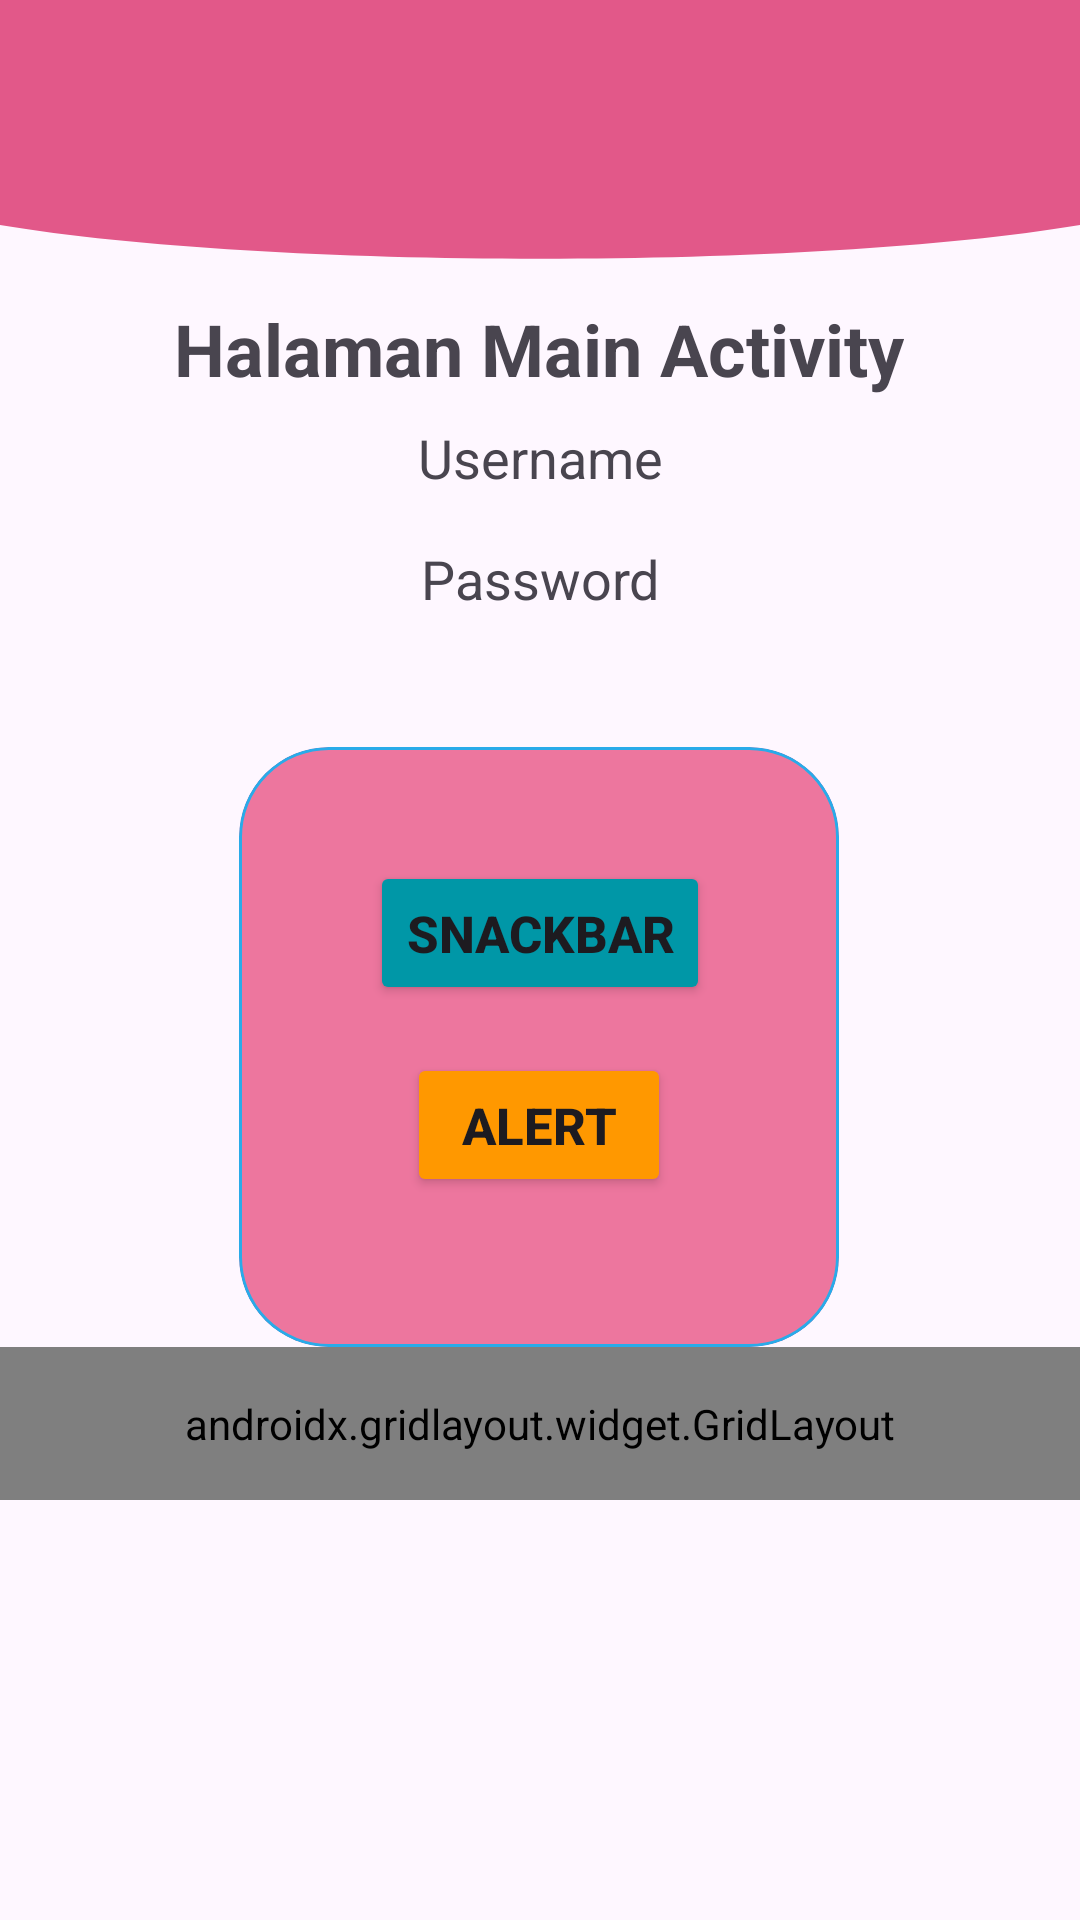

Produce the Android XML layout that renders to this screen, including the resource entries it uses.
<!-- AndroidManifest.xml: application theme Theme.Manda3TIA_P3 -->
<!-- res/layout/fragment_home.xml -->
<?xml version="1.0" encoding="utf-8"?>
<androidx.constraintlayout.widget.ConstraintLayout xmlns:android="http://schemas.android.com/apk/res/android"
    xmlns:app="http://schemas.android.com/apk/res-auto"
    xmlns:tools="http://schemas.android.com/tools"
    android:id="@+id/main"
    android:layout_width="match_parent"
    android:layout_height="match_parent"
    tools:context=".MainActivity">

    <View
        android:id="@+id/background_header"
        android:layout_width="0dp"
        android:layout_height="100dp"
        android:background="@drawable/bg_header_web"
        app:layout_constraintStart_toStartOf="parent"
        app:layout_constraintEnd_toEndOf="parent"
        app:layout_constraintTop_toTopOf="parent" />

    <androidx.appcompat.widget.Toolbar
        android:id="@+id/toolbar"
        android:layout_width="match_parent"
        android:layout_height="?attr/actionBarSize"
        android:background="#E25889"
        app:layout_constraintEnd_toEndOf="parent"
        app:layout_constraintHorizontal_bias="0.0"
        app:layout_constraintStart_toStartOf="parent"
        app:layout_constraintTop_toTopOf="parent"
        app:titleTextColor="@android:color/white" />

    <TextView
        android:id="@+id/textView3"
        android:layout_width="wrap_content"
        android:layout_height="wrap_content"
        android:layout_marginTop="36dp"
        android:text="Halaman Main Activity"
        android:textSize="24sp"
        android:textStyle="bold"
        app:layout_constraintEnd_toEndOf="parent"
        app:layout_constraintHorizontal_bias="0.497"
        app:layout_constraintStart_toStartOf="parent"
        app:layout_constraintTop_toBottomOf="@+id/toolbar" />

    <TextView
        android:id="@+id/txtUsername"
        android:layout_width="wrap_content"
        android:layout_height="wrap_content"
        android:layout_marginTop="8dp"
        android:text="Username"
        android:textSize="18sp"
        app:layout_constraintEnd_toEndOf="parent"
        app:layout_constraintStart_toStartOf="parent"
        app:layout_constraintTop_toBottomOf="@+id/textView3" />

    <TextView
            android:id="@+id/txtPassword"
            android:layout_width="wrap_content"
            android:layout_height="wrap_content"
            android:layout_marginTop="16dp"
            android:text="Password"
            android:textSize="18sp"
            app:layout_constraintEnd_toEndOf="parent"
            app:layout_constraintStart_toStartOf="parent"
            app:layout_constraintTop_toBottomOf="@+id/txtUsername" />

        <com.google.android.material.card.MaterialCardView
            android:id="@+id/materialCardView"
            android:layout_width="200dp"
            android:layout_height="200dp"
            android:layout_marginTop="44dp"
            app:cardBackgroundColor="@color/pink"
            app:cardCornerRadius="30dp"
            app:layout_constraintEnd_toEndOf="parent"
            app:layout_constraintHorizontal_bias="0.497"
            app:layout_constraintStart_toStartOf="parent"
            app:layout_constraintTop_toBottomOf="@+id/txtPassword"
            app:strokeColor="#29ABE9">

            <androidx.constraintlayout.widget.ConstraintLayout
                android:layout_width="match_parent"
                android:layout_height="match_parent"
                android:layout_margin="10dp">

                <Button
                    android:id="@+id/btnSnackBar"
                    android:layout_width="wrap_content"
                    android:layout_height="wrap_content"
                    android:layout_marginTop="28dp"
                    android:backgroundTint="#0097A7"
                    android:text="SnackBar"
                    android:textSize="17sp"
                    android:textStyle="bold"
                    app:layout_constraintEnd_toEndOf="parent"
                    app:layout_constraintHorizontal_bias="0.506"
                    app:layout_constraintStart_toStartOf="parent"
                    app:layout_constraintTop_toTopOf="parent" />

                <Button
                    android:id="@+id/btnAlert"
                    android:layout_width="wrap_content"
                    android:layout_height="wrap_content"
                    android:layout_marginTop="16dp"
                    android:backgroundTint="#FF9800"
                    android:text="Alert"
                    android:textSize="17sp"
                    android:textStyle="bold"
                    app:layout_constraintEnd_toEndOf="parent"
                    app:layout_constraintStart_toStartOf="parent"
                    app:layout_constraintTop_toBottomOf="@+id/btnSnackBar" />

            </androidx.constraintlayout.widget.ConstraintLayout>

        </com.google.android.material.card.MaterialCardView>

    <androidx.gridlayout.widget.GridLayout
        android:id="@+id/gridMenu"
        android:layout_width="0dp"
        android:layout_height="wrap_content"
        android:padding="16dp"
        app:columnCount="2"
        app:useDefaultMargins="true"
        app:layout_constraintEnd_toEndOf="parent"
        app:layout_constraintStart_toStartOf="parent"
        app:layout_constraintTop_toBottomOf="@+id/materialCardView">

    <Button
        android:id="@+id/btnToLima"
        android:layout_width="wrap_content"
        android:layout_height="wrap_content"
        android:backgroundTint="#ED769E"
        android:text="Pertemuan 5"
        app:layout_columnWeight="1"
        app:layout_gravity="fill_horizontal"
        android:textColor="@android:color/white"
        app:layout_constraintEnd_toEndOf="parent"
        app:layout_constraintHorizontal_bias="0.503"
        app:layout_constraintStart_toStartOf="parent"
        app:layout_constraintTop_toBottomOf="@+id/btnToSembilan" />

        <Button
            android:id="@+id/btnToTenth"
            android:layout_width="wrap_content"
            android:layout_height="wrap_content"
            android:backgroundTint="#ED769E"
            android:text="Pertemuan 10"
            app:layout_columnWeight="1"
            app:layout_gravity="fill_horizontal"
            android:textColor="@android:color/white"
            app:layout_constraintEnd_toEndOf="parent"
            app:layout_constraintHorizontal_bias="0.503"
            app:layout_constraintStart_toStartOf="parent"
            app:layout_constraintTop_toBottomOf="@+id/btnToSembilan" />

    <Button
            android:id="@+id/btnToLogout"
            android:layout_width="wrap_content"
            android:layout_height="wrap_content"
            android:backgroundTint="#82BAE7"
            android:text="Logout"
            app:layout_columnWeight="1"
            app:layout_gravity="fill_horizontal"
            app:layout_constraintBottom_toBottomOf="parent"
            app:layout_constraintEnd_toEndOf="parent"
            app:layout_constraintStart_toStartOf="parent"
            app:layout_constraintTop_toBottomOf="@+id/btnToLima"
            app:layout_constraintVertical_bias="0.732" />

        <Button
            android:id="@+id/btnToEnam"
            android:layout_width="wrap_content"
            android:layout_height="wrap_content"
            android:backgroundTint="@color/pink"
            android:text="Pertemuan 6 "
            app:layout_columnWeight="1"
            app:layout_gravity="fill_horizontal"
            app:layout_constraintBottom_toTopOf="@+id/btnToLogout"
            app:layout_constraintEnd_toEndOf="parent"
            app:layout_constraintStart_toStartOf="parent"
            app:layout_constraintTop_toBottomOf="@+id/btnToLima" />

    <Button
        android:id="@+id/btnToSembilan"
        android:layout_width="wrap_content"
        android:layout_height="wrap_content"
        android:backgroundTint="#82BAE7"
        android:text="Pertemuan 9"
        app:layout_columnWeight="1"
        app:layout_gravity="fill_horizontal"
        app:layout_constraintEnd_toEndOf="parent"
        app:layout_constraintStart_toStartOf="parent"
        app:layout_constraintTop_toBottomOf="@+id/materialCardView" />

    </androidx.gridlayout.widget.GridLayout>
</androidx.constraintlayout.widget.ConstraintLayout>
<!-- resources referenced by this layout -->
<resources>
  <color name="pink">#ED769E</color>
  <!-- drawable bg_header_web (drawable) -->
  <?xml version="1.0" encoding="utf-8"?>
  <vector xmlns:android="http://schemas.android.com/apk/res/android"
      android:width="100dp"
      android:height="100dp"
      android:viewportWidth="100"
      android:viewportHeight="100">
      <path
          android:fillColor="#E25889"
          android:pathData="M0,0 L100,0 L100,75 C75,90 25,90 0,75 Z" />
  </vector>
  <style name="Theme.Manda3TIA_P3" parent="Base.Theme.Manda3TIA_P3" />
  <style name="Base.Theme.Manda3TIA_P3" parent="Theme.Material3.DayNight.NoActionBar">
          
          
      </style>
</resources>
